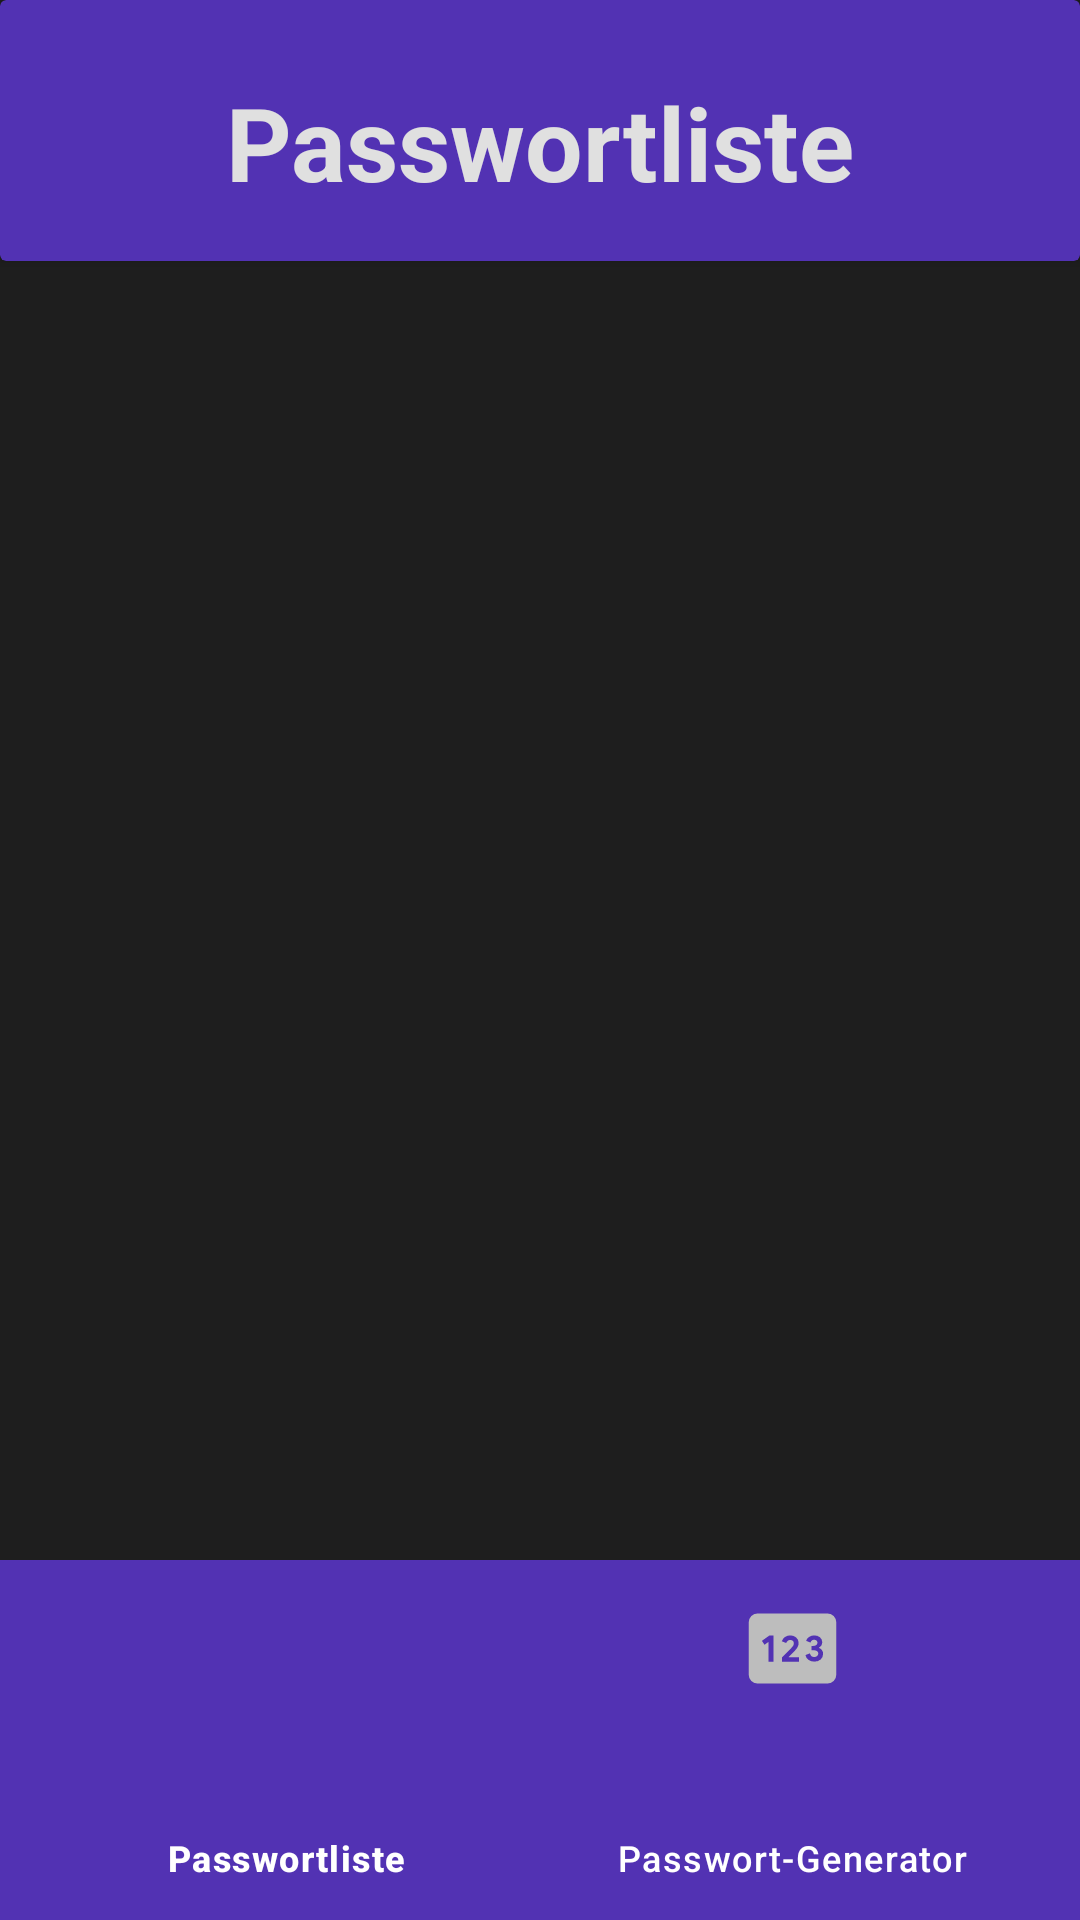

The Android layout XML behind this screen, and the referenced resources:
<!-- AndroidManifest.xml: application theme Theme.AndroidProjekt -->
<!-- res/layout/activity_home_screen.xml -->
<?xml version="1.0" encoding="utf-8"?>
<androidx.constraintlayout.widget.ConstraintLayout xmlns:android="http://schemas.android.com/apk/res/android"
    xmlns:tools="http://schemas.android.com/tools"
    xmlns:app="http://schemas.android.com/apk/res-auto"
    android:id="@+id/activity_home_screen"
    android:layout_width="match_parent"
    android:layout_height="match_parent"
    android:background="#1E1E1E">

    <androidx.cardview.widget.CardView
        android:id="@+id/header"
        android:layout_width="0dp"
        android:layout_height="87dp"
        android:foregroundGravity="center_vertical"
        app:cardBackgroundColor="#5232B3"
        app:layout_constraintEnd_toEndOf="parent"
        app:layout_constraintStart_toStartOf="parent"
        app:layout_constraintTop_toTopOf="parent">

        <TextView
            android:id="@+id/login_text"
            android:layout_width="wrap_content"
            android:layout_height="wrap_content"
            android:layout_gravity="center"
            android:text="Passwortliste"
            android:layout_marginTop="4dp"
            android:textColor="#E0E0E0"
            android:textSize="34sp"
            android:textStyle="bold" />
    </androidx.cardview.widget.CardView>

    <com.google.android.material.bottomnavigation.BottomNavigationView
        android:id="@+id/bottom_nav"
        android:layout_width="match_parent"
        android:layout_height="120dp"
        android:background="#5232B3"
        app:itemIconSize="35dp"
        app:itemIconTint="@color/bottom_nav_bar_style"
        app:itemActiveIndicatorStyle="@style/Custom.Indicator"
        app:itemTextColor="@color/white"
        app:layout_constraintBottom_toBottomOf="parent"
        app:layout_constraintEnd_toEndOf="parent"
        app:layout_constraintStart_toStartOf="parent"
        app:menu="@menu/bottom_nav_bar" />

    <com.google.android.material.card.MaterialCardView
        android:id="@+id/add_button"
        android:layout_width="150dp"
        android:layout_height="150dp"
        android:layout_marginTop="650dp"
        android:clickable="true"
        android:translationZ="20dp"
        app:cardBackgroundColor="#723ED2"
        app:cardCornerRadius="50dp"
        app:cardElevation="10dp"
        app:layout_constraintBottom_toBottomOf="@id/bottom_nav"
        app:layout_constraintEnd_toEndOf="parent"
        app:layout_constraintStart_toStartOf="parent"
        app:layout_constraintTop_toTopOf="@id/header"
        app:strokeColor="#27007A"
        app:strokeWidth="4dp">

        <TextView
            android:id="@+id/plus_text"
            android:layout_width="wrap_content"
            android:layout_height="217dp"
            android:layout_gravity="center"
            android:clickable="false"
            android:includeFontPadding="false"
            android:text="+"
            android:textColor="@color/white"
            android:textSize="170sp"
            android:translationY="8dp" />

    </com.google.android.material.card.MaterialCardView>

    <ImageView
        android:id="@+id/dropdown_menu_button"
        android:layout_width="55dp"
        android:layout_height="55dp"
        android:layout_marginTop="25dp"
        android:layout_marginLeft="20dp"
        android:translationZ="10dp"
        app:layout_constraintEnd_toEndOf="parent"
        app:layout_constraintTop_toTopOf="@id/header"
        app:srcCompat="@drawable/vertical_more"
        android:clickable="true"
        android:contentDescription="Menü öffnen"/>

    <androidx.fragment.app.FragmentContainerView
        android:id="@+id/fragment_container"
        android:layout_width="0dp"
        android:layout_height="0dp"
        app:layout_constraintTop_toBottomOf="@id/header"
        app:layout_constraintBottom_toTopOf="@id/bottom_nav"
        app:layout_constraintStart_toStartOf="parent"
        app:layout_constraintEnd_toEndOf="parent" />

</androidx.constraintlayout.widget.ConstraintLayout>
<!-- resources referenced by this layout -->
<resources>
  <style name="Custom.Indicator" parent="Widget.Material3.BottomNavigationView.ActiveIndicator">
      <item name="android:color">#709C4DFF</item>
  </style>
  <style name="Theme.AndroidProjekt" parent="Base.Theme.AndroidProjekt" />
  <style name="Base.Theme.AndroidProjekt" parent="Theme.Material3.DayNight.NoActionBar">
          
          
      </style>
  <!-- not gathered from this repository: default colours our renderer supplied (Android Studio template values) -->
  <color name="white">#FFFFFFFF</color>
</resources>
